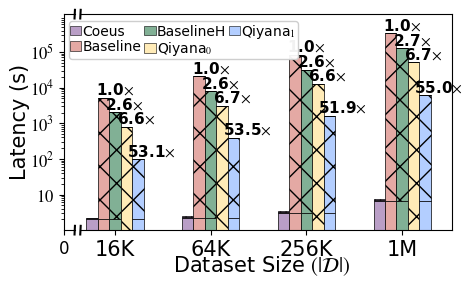

This chart was generated by the following Python code:
import numpy as np
import matplotlib.pyplot as plt
from matplotlib import rcParams

# NOT A
config = {
    "font.family": 'serif',
    "font.serif": ['Times New Roman', 'SimSun'],
    "mathtext.fontset": 'stix',
    "figure.dpi": 300,
}
plt.rcParams.update(config)

x_full = np.array([16, 64, 256, 1024])
x_labels = ['16K', '64K', '256K', '1M']
x_pos = np.arange(len(x_full))

coeus1 = np.array([2.04, 2.19, 3.04, 6.79]) 
baseline1  = np.array([2.04, 2.19, 3.04, 6.79]) 
baselineh1  = np.array([2.04, 2.19, 3.04, 6.79]) 
qiyana01   = np.array([0, 0, 0, 0]) 
qiyana11   = np.array([2.04, 2.19, 3.04, 6.79]) 

coeus2 = np.array([0, 0, 0, 0]) 
baseline2  = np.array([5236.50, 21101.78, 84050.47, 339304.21]) 
baselineh2  = np.array([2028.87, 8021.81, 32026.26, 127466.81]) 
qiyana02   = np.array([794.43, 3136.49, 12745.36, 50700.27]) 
qiyana12   = np.array([96.36, 391.92, 1616.39, 6165.56]) 

coeus3 = np.array([0.086, 0.110, 0.129, 0.214]) 
baseline3  = np.array([0.086, 0.110, 0.129, 0.214]) 
baselineh3  = np.array([0.086, 0.110, 0.129, 0.214]) 
qiyana03   = np.array([0.086, 0.110, 0.129, 0.214]) 
qiyana13   = np.array([0.086, 0.110, 0.129, 0.214]) 

coeus4 = np.array([0.086, 0.144, 0.193, 0.408]) 
baseline4  = np.array([0.086, 0.144, 0.193, 0.408]) 
baselineh4  = np.array([0.086, 0.144, 0.193, 0.408]) 
qiyana04   = np.array([0.086, 0.144, 0.193, 0.408]) 
qiyana14   = np.array([0.086, 0.144, 0.193, 0.408]) 

fig, (ax1, ax2) = plt.subplots(1, 2, sharey=True, figsize=(5, 3),
                               gridspec_kw={'width_ratios': [1, 35], 'wspace': 0.03})

c_qiyana1 = '#B3CEFF'
c_qiyana0 = '#FFEBB7'
c_baselineh = '#81B095'
c_baseline = '#E4A9A4'
c_coeus = '#B99EC6'

bar_width = 0.12

x_coeus = x_pos - 2 * bar_width
x_baseline = x_pos - bar_width
x_baselineh = x_pos
x_qiyana0 = x_pos + bar_width
x_qiyana1 = x_pos + 2 * bar_width


p1 = ax2.bar(x_coeus, coeus1, bar_width, 
            label='Coeus-CPU1', color=c_coeus, edgecolor='black', linewidth=0.5)
p2 = ax2.bar(x_coeus, coeus2, bar_width, bottom=coeus1,
            label='Coeus-CPU2', color=c_coeus, edgecolor='black', linewidth=0.5, hatch='x')
p3 = ax2.bar(x_coeus, coeus3, bar_width, bottom=coeus1 + coeus2,
            label='Coeus-CPU3', color=c_coeus, edgecolor='black', linewidth=0.5, hatch='--')
p4 = ax2.bar(x_coeus, coeus4, bar_width, bottom=coeus1 + coeus2 + coeus3,
            label='Coeus-CPU4', color=c_coeus, edgecolor='black', linewidth=0.5, hatch='|||')

p5 = ax2.bar(x_baseline, baseline1, bar_width,
            label='Baseline-CPU1', color=c_baseline, edgecolor='black', linewidth=0.5)
p6 = ax2.bar(x_baseline, baseline2, bar_width, bottom=baseline1,
            label='Baseline-CPU2', color=c_baseline, edgecolor='black', linewidth=0.5, hatch='x')
p7 = ax2.bar(x_baseline, baseline3, bar_width, bottom=baseline1 + baseline2,
            label='Baseline-CPU3', color=c_baseline, edgecolor='black', linewidth=0.5, hatch='--')
p8 = ax2.bar(x_baseline, baseline4, bar_width, bottom=baseline1 + baseline2 + baseline3,
            label='Baseline-CPU4', color=c_baseline, edgecolor='black', linewidth=0.5, hatch='|||')

p9 = ax2.bar(x_baselineh, baselineh1, bar_width,
            label='Baselineh-CPU1', color=c_baselineh, edgecolor='black', linewidth=0.5)
p10 = ax2.bar(x_baselineh, baselineh2, bar_width, bottom=baselineh1,
            label='Baselineh-CPU2', color=c_baselineh, edgecolor='black', linewidth=0.5, hatch='x')
p11 = ax2.bar(x_baselineh, baselineh3, bar_width, bottom=baselineh1 + baselineh2,
            label='Baselineh-CPU3', color=c_baselineh, edgecolor='black', linewidth=0.5, hatch='--')
p12 = ax2.bar(x_baselineh, baselineh4, bar_width, bottom=baselineh1 + baselineh2 + baselineh3,
            label='Baselineh-CPU4', color=c_baselineh, edgecolor='black', linewidth=0.5, hatch='|||')

p13 = ax2.bar(x_qiyana0, qiyana01, bar_width,
            label='Qiyana0-CPU1', color=c_qiyana0, edgecolor='black', linewidth=0.5)
p14 = ax2.bar(x_qiyana0, qiyana02, bar_width, bottom=qiyana01,
            label='Qiyana0-CPU2', color=c_qiyana0, edgecolor='black', linewidth=0.5, hatch='x')
p15 = ax2.bar(x_qiyana0, qiyana03, bar_width, bottom=qiyana01 + qiyana02,
            label='Qiyana0-CPU3', color=c_qiyana0, edgecolor='black', linewidth=0.5, hatch='--')
p16 = ax2.bar(x_qiyana0, qiyana04, bar_width, bottom=qiyana01 + qiyana02 + qiyana03,
            label='Qiyana0-CPU4', color=c_qiyana0, edgecolor='black', linewidth=0.5, hatch='|||')

p17 = ax2.bar(x_qiyana1, qiyana11, bar_width,
            label='Qiyana1-CPU1', color=c_qiyana1, edgecolor='black', linewidth=0.5)
p18 = ax2.bar(x_qiyana1, qiyana12, bar_width, bottom=qiyana11,
            label='Qiyana1-CPU2', color=c_qiyana1, edgecolor='black', linewidth=0.5, hatch='x')
p10 = ax2.bar(x_qiyana1, qiyana13, bar_width, bottom=qiyana11 + qiyana12,
            label='Qiyana1-CPU3', color=c_qiyana1, edgecolor='black', linewidth=0.5, hatch='--')
p20 = ax2.bar(x_qiyana1, qiyana14, bar_width, bottom=qiyana11 + qiyana12 + qiyana13,
            label='Qiyana1-CPU4', color=c_qiyana1, edgecolor='black', linewidth=0.5, hatch='|||')

for i in range(len(x_pos)):
    values = [
        coeus1[i] + coeus2[i] + coeus3[i] + coeus4[i],
        baseline1[i] + baseline2[i] + baseline3[i] + baseline4[i],
        baselineh1[i] + baselineh2[i] + baselineh3[i] + baselineh4[i],
        qiyana01[i] + qiyana02[i] + qiyana03[i] + qiyana04[i],
        qiyana11[i] + qiyana12[i] + qiyana13[i] + qiyana14[i]
    ]
    max_val = values[1]

    ax2.text(x_baselineh[i], values[1], f'{1.0:.1f}' + r'$\times$', 
             ha='center', va='bottom', fontsize=11, family='Times New Roman',fontweight='bold')
    
    ratio_baselineh0 = max_val / values[2]
    ax2.text(x_baselineh[i] + 0.10, values[2], f'{ratio_baselineh0:.1f}' + r'$\times$', 
             ha='center', va='bottom', fontsize=11, family='Times New Roman',fontweight='bold')
    
    ratio_qiyana0 = max_val / values[3]
    ax2.text(x_qiyana0[i] + 0.10, values[3], f'{ratio_qiyana0:.1f}' + r'$\times$', 
             ha='center', va='bottom', fontsize=11, family='Times New Roman',fontweight='bold')
    
    ratio_qiyana1 = max_val / values[4]
    ax2.text(x_qiyana1[i] + 0.14, values[4], f'{ratio_qiyana1:.1f}' + r'$\times$', 
             ha='center', va='bottom', fontsize=11, family='Times New Roman',fontweight='bold')


ax2.set_xlim(x_pos[0] - 3*bar_width, x_pos[-1] + 4.3*bar_width)
ax2.set_xticks(x_pos)
ax2.set_xticklabels(x_labels, fontsize=15)

from matplotlib.patches import Patch
legend_elements = [
    Patch(facecolor=c_coeus, edgecolor='black', linewidth=0.4, label='Coeus'),
    Patch(facecolor=c_baseline, edgecolor='black', linewidth=0.4, label='Baseline'),
    Patch(facecolor=c_baselineh, edgecolor='black', linewidth=0.4, label='BaselineH'),
    Patch(facecolor=c_qiyana0, edgecolor='black', linewidth=0.4, label='Qiyana'+ r'$_0$'),
    Patch(facecolor=c_qiyana1, edgecolor='black', linewidth=0.4, label='Qiyana'+ r'$_1$'),
]

ax2.legend(handles=legend_elements, ncol=3, loc='upper left', fontsize=10, 
            frameon=True, framealpha=0.95, bbox_to_anchor=(-0.05, 1), columnspacing=0.2,
            handlelength=0.8, handletextpad=0.1, borderpad=0.1, labelspacing=0.1)  

ax1.set_xlim(0, 1)
ax1.set_xticks([0])
ax1.set_xticklabels(['0'], fontsize=12)

ax1.set_ylim(1, 1150000)
ax1.set_yscale('log')
ax1.set_yticks([10, 100, 1000, 10000, 100000])
ax1.set_yticklabels(['$10$', '$10^2$', '$10^3$', '$10^4$', '$10^5$'], fontsize=12)

ax1.spines['right'].set_visible(False)
ax2.spines['left'].set_visible(False)

ax2.yaxis.set_visible(False)  
# ax1.tick_params(axis="both", which="major", direction="in", width=1, length=5, labelsize=15)
# ax2.tick_params(axis="x", which="major", direction="in", width=1, length=0, labelsize=15)

d = .02
kwargs = dict(transform=ax1.transAxes, color='k', clip_on=False)
ax1.plot((1 - d, 1 + d), (-d, +d), **kwargs)
ax1.plot((1 - d, 1 + d), (1 - d, 1 + d), **kwargs)

kwargs.update(transform=ax2.transAxes)
ax2.plot((-d * 0.03, +d * 0.03), (-d, +d), **kwargs)
ax2.plot((-d * 0.03, +d * 0.03), (1 - d, 1 + d), **kwargs)

fig.text(0.52, 0.02, "Dataset Size " + r'$(|\mathcal{D}|)$', ha='center', fontsize=15, family='Times New Roman')
ax1.set_ylabel('Latency (s)', fontsize=15, family='Times New Roman', labelpad=0)
plt.subplots_adjust(bottom=0.16)
plt.tight_layout()

plt.savefig('c.pdf', dpi=600, bbox_inches='tight')
plt.show()
